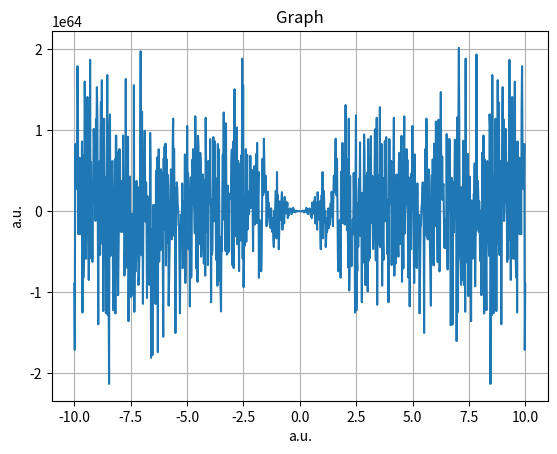

Recreate this plot in Python.
class Config:

    _allowed_keys = ['user', 'theme', 'language']

    def __init__(self):
        self.config = dict()
        print('Create new file for config...')

    @staticmethod
    def _settings_validate(settings):
        if not isinstance(settings, dict):
            raise TypeError('Settings must be upload in dictionary.')
        
        for key in settings.keys():
            key = Config._key_validate(key)
        return settings

    @staticmethod
    def _key_validate(key):
        if key not in Config._allowed_keys:
                raise ValueError(f'Invalid key.\nAllowed keys store in {Config._allowed_keys}')

        return key

    def load(self, settings):

        settings = self._settings_validate(settings)

        if 'user' not in settings.keys():
            self.config = settings
            self.config['user'] = None

        if 'theme' not in settings.keys():
            self.config = settings
            self.config['theme'] = 'light'

        if 'language' not in settings.keys():
            self.config = settings
            self.config['language'] = 'EN'

        else:
            self.config = settings

        print(self.config)

    def __call__(self, key):
        key = self._key_validate(key)
        return self.config[key]
    
    def __getitem__(self, key):
        key = self._key_validate(key)
        return self.config[key]
    
    def __setitem__(self, key, value):
        key = self._key_validate(key)
        self.config[key] = value

try:
    config = Config()   
    config.load({"name": "Alina"})

    print(config("theme"))     # "dark" - через вызов
    print(config["language"])  # "ru" - через индексацию

    # config["theme"] = "light"  # Изменение значения
    # print(config("theme"))     # "light"
except Exception as e:
    print(f'ERROR: {e}')



class Calculator:

    _OPERATORS = ['+', '-', '*', '/']

    def __init__(self):
        self.history = []

    @staticmethod
    def validate(a, b):
        if not isinstance(a, (int, float)) or not isinstance(b, (int, float)):
            raise TypeError('A & B must be INT or FLOAT type!')
        return a, b
    
    def __call__(self, a, operator, b):
        a, b = self.validate(a, b)
        if hasattr(self, '_OPERATORS') and operator not in self._OPERATORS:
            raise ValueError(f'Invalid operator.\nAllow operators store in {self._OPERATORS}')
        
        if operator == '+':
            self.history.append(f'{a} + {b} = {a + b}')
            return a + b
        
        if operator == '-':
            self.history.append(f'{a} - {b} = {a - b}')
            return a - b
        
        if operator == '*':
            self.history.append(f'{a} * {b} = {a * b}')
            return a * b
        
        if operator == '/':
            if b == 0:
                raise ZeroDivisionError('Divide by zero!')
            self.history.append(f'{a} / {b} = {round(a / b, 2)}')
            return float(round(a / b, 2))


    def show_history(self):
        print('History:')
        print('--> '+'\n--> '.join(self.history))

    def __len__(self):
        return len(self.history)
    


import numpy as np
import math
from matplotlib import pyplot as plt

class Differential:
    def __init__(self, func):
        self.func = func
    
    
    def __call__(self, f, x, y, num=1000, eps=1e-4):
        
        def deriative(x):
            return (f(x + eps) - f(x - eps)) / (2 * eps)

        self.func(deriative, x, y, num=1000)

class Differential2:
    def __init__(self, func):
        self.func = func
    
    
    def __call__(self, f, x, y, num=1000, eps=1e-6):
        
        def deriative(x):
            return (f(x + eps) - 2*f(x)+ f(x - eps)) / (eps**2)

        self.func(deriative, x, y, num=1000)

def func(x):
    return np.arctan(x) ** 2

@Differential
@Differential
@Differential
@Differential
@Differential
@Differential
@Differential
@Differential
@Differential
@Differential
@Differential
@Differential
@Differential
@Differential
@Differential
@Differential
@Differential
@Differential
@Differential
@Differential
def plot(f, x, y, num=1000):
    X = np.linspace(x,y, num)
    Y = f(X)
    plt.plot(X, Y)
    plt.grid()
    plt.xlabel('a.u.')
    plt.ylabel('a.u.')
    plt.title('Graph')
    plt.show()

plot(func, -10,  10)
